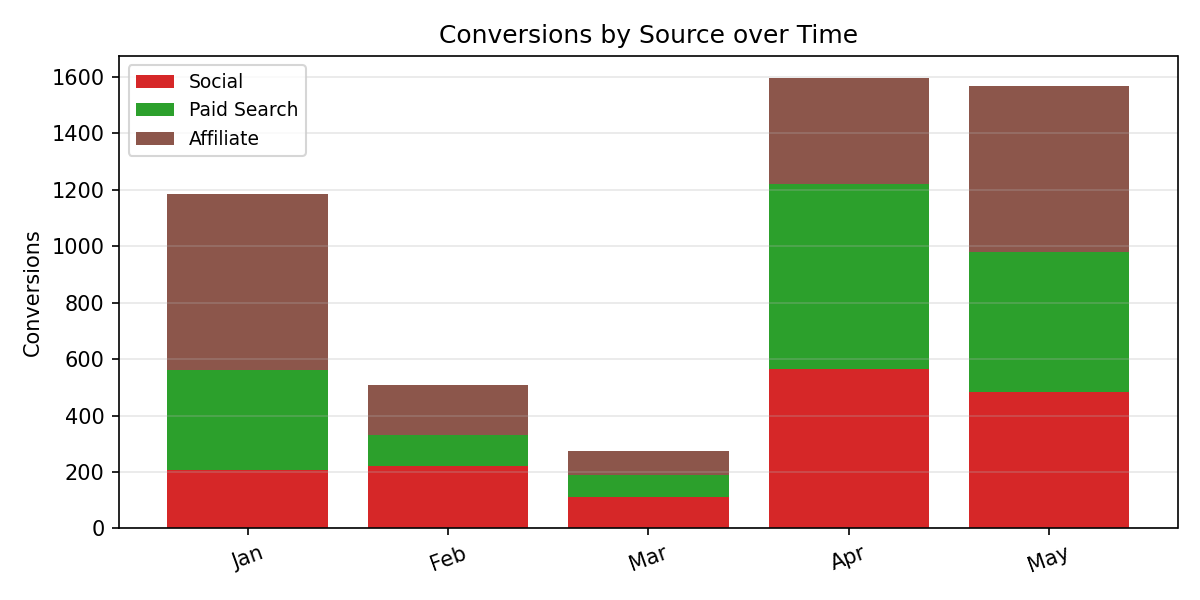

The data file committed next to this chart (first rows):
Period, Social, Paid Search, Affiliate, Total
Jan, 208.0, 354.0, 624.0, 1186
Feb, 220.0, 112.0, 176.0, 508.0
Mar, 112.0, 78.0, 84.0, 274.0
Apr, 566.0, 655.0, 374.0, 1595
May, 485.0, 495.0, 588.0, 1568
